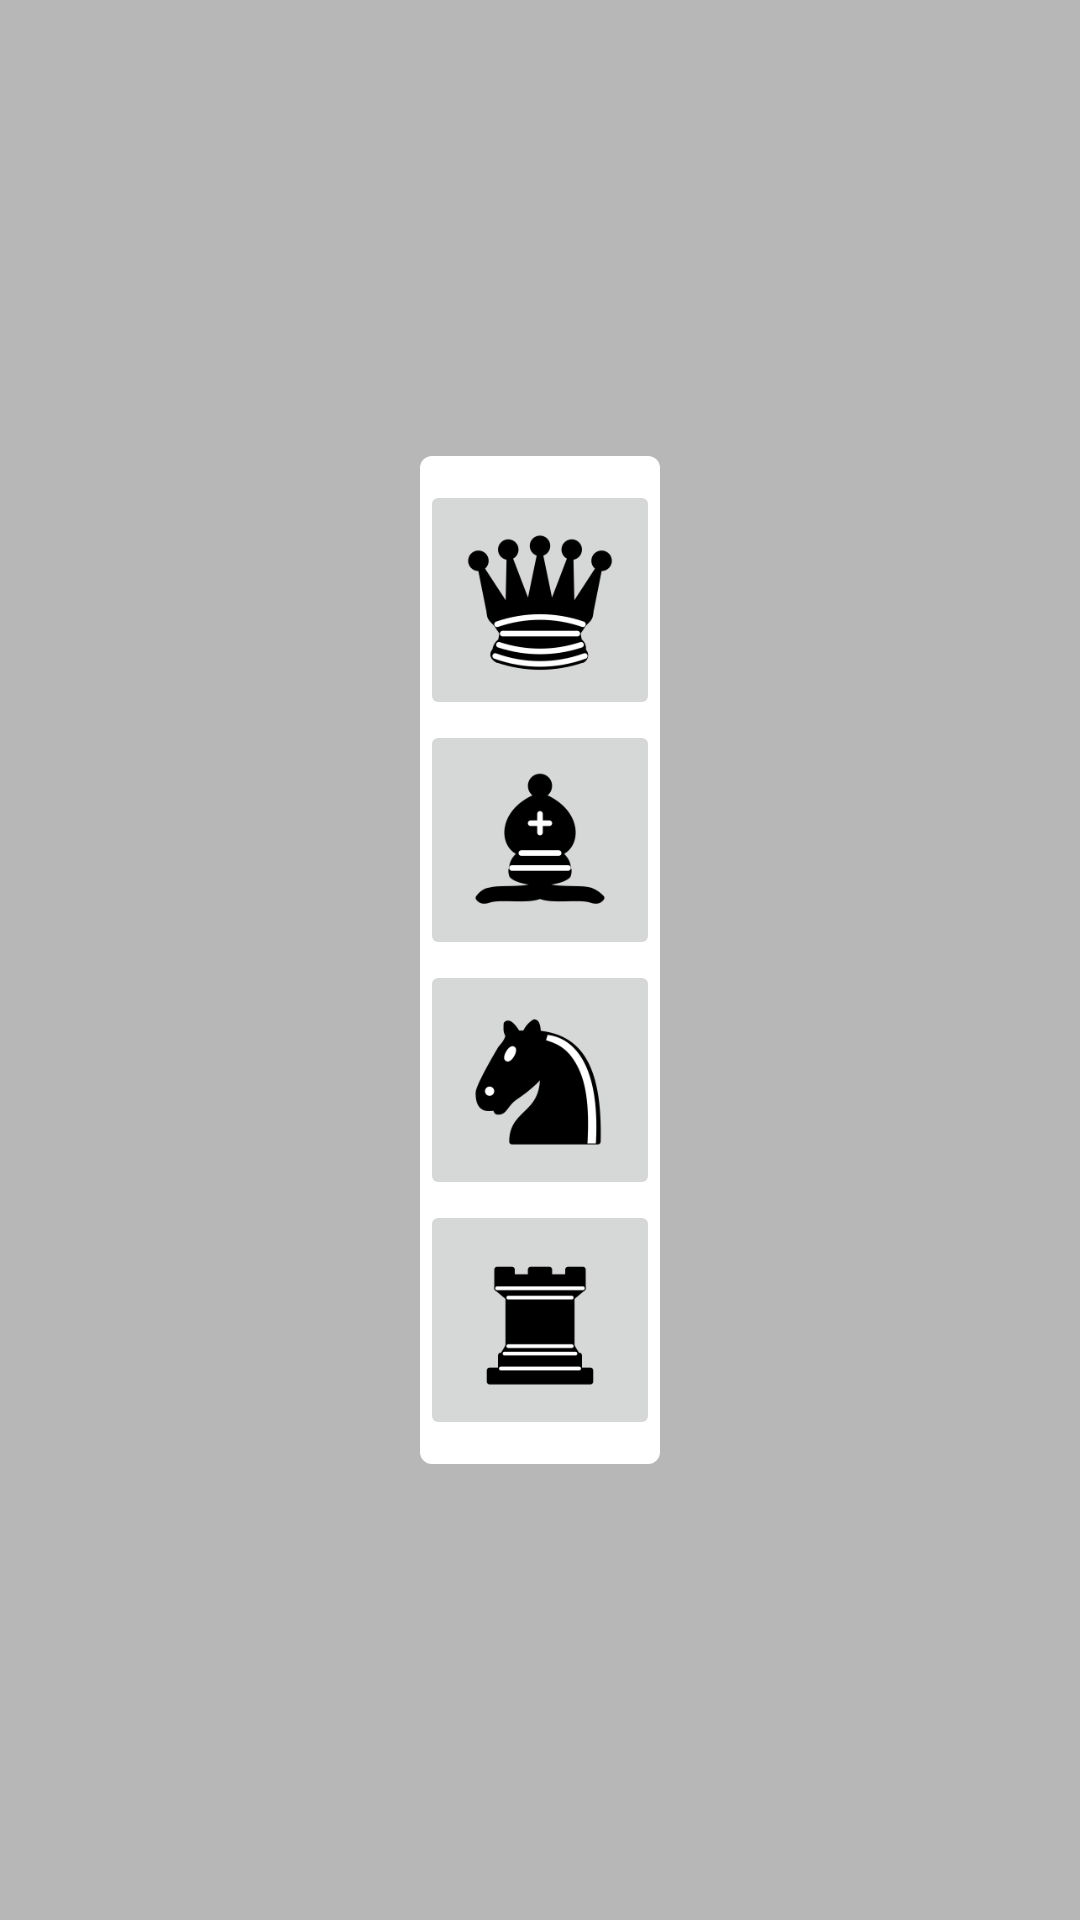

Produce the Android XML layout that renders to this screen, including the resource entries it uses.
<!-- AndroidManifest.xml: application theme Theme.NotChess -->
<!-- res/layout/window_promotion_black.xml -->
<?xml version="1.0" encoding="utf-8"?>

<androidx.constraintlayout.widget.ConstraintLayout
    xmlns:android="http://schemas.android.com/apk/res/android"
    xmlns:app="http://schemas.android.com/apk/res-auto"
    android:layout_width="match_parent"
    android:layout_height="match_parent"
    android:onClick="onClickHideView"
    android:background="@color/trans_grey">

    <LinearLayout
        android:layout_width="wrap_content"
        android:layout_height="wrap_content"
        android:background="?attr/popupMenuBackground"
        android:orientation="vertical"
        app:layout_constraintBottom_toBottomOf="parent"
        app:layout_constraintEnd_toEndOf="parent"
        app:layout_constraintStart_toStartOf="parent"
        app:layout_constraintTop_toTopOf="parent"
        android:onClick="onClickNothing">

        <ImageButton
            android:id="@+id/imageButton"
            android:layout_width="80dp"
            android:layout_height="80dp"
            android:onClick="onClickPromotion"
            android:scaleType="fitCenter"
            android:src="@drawable/b_queen"
            android:tag="0" />

        <ImageButton
            android:id="@+id/imageButton2"
            android:layout_width="80dp"
            android:layout_height="80dp"
            android:onClick="onClickPromotion"
            android:scaleType="fitCenter"
            android:src="@drawable/b_bishop"
            android:tag="1" />

        <ImageButton
            android:id="@+id/imageButton3"
            android:layout_width="80dp"
            android:layout_height="80dp"
            android:onClick="onClickPromotion"
            android:scaleType="fitCenter"
            android:src="@drawable/b_knight"
            android:tag="2" />

        <ImageButton
            android:id="@+id/imageButton4"
            android:layout_width="80dp"
            android:layout_height="80dp"
            android:onClick="onClickPromotion"
            android:scaleType="fitCenter"
            android:src="@drawable/b_rook"
            android:tag="3" />

    </LinearLayout>

</androidx.constraintlayout.widget.ConstraintLayout>
<!-- resources referenced by this layout -->
<resources>
  <color name="trans_grey">#80707070</color>
  <!-- drawable b_bishop: png bitmap (drawable, 8865 bytes) -->
  <!-- drawable b_knight: png bitmap (drawable, 10737 bytes) -->
  <!-- drawable b_queen: png bitmap (drawable, 13459 bytes) -->
  <!-- drawable b_rook: png bitmap (drawable, 7807 bytes) -->
  <style name="Theme.NotChess" parent="Theme.MaterialComponents.DayNight.DarkActionBar">
          
          <item name="colorPrimary">@color/purple_500</item>
          <item name="colorPrimaryVariant">@color/purple_700</item>
          <item name="colorOnPrimary">@color/white</item>
          
          <item name="colorSecondary">@color/teal_200</item>
          <item name="colorSecondaryVariant">@color/teal_700</item>
          <item name="colorOnSecondary">@color/black</item>
          
          <item name="android:statusBarColor" tools:targetApi="l">?attr/colorPrimaryVariant</item>
          
      </style>
  <color name="purple_500">#FF6200EE</color>
  <color name="purple_700">#FF3700B3</color>
  <color name="white">#FFFFFFFF</color>
  <color name="teal_200">#FF03DAC5</color>
  <color name="teal_700">#FF018786</color>
  <color name="black">#FF000000</color>
</resources>
